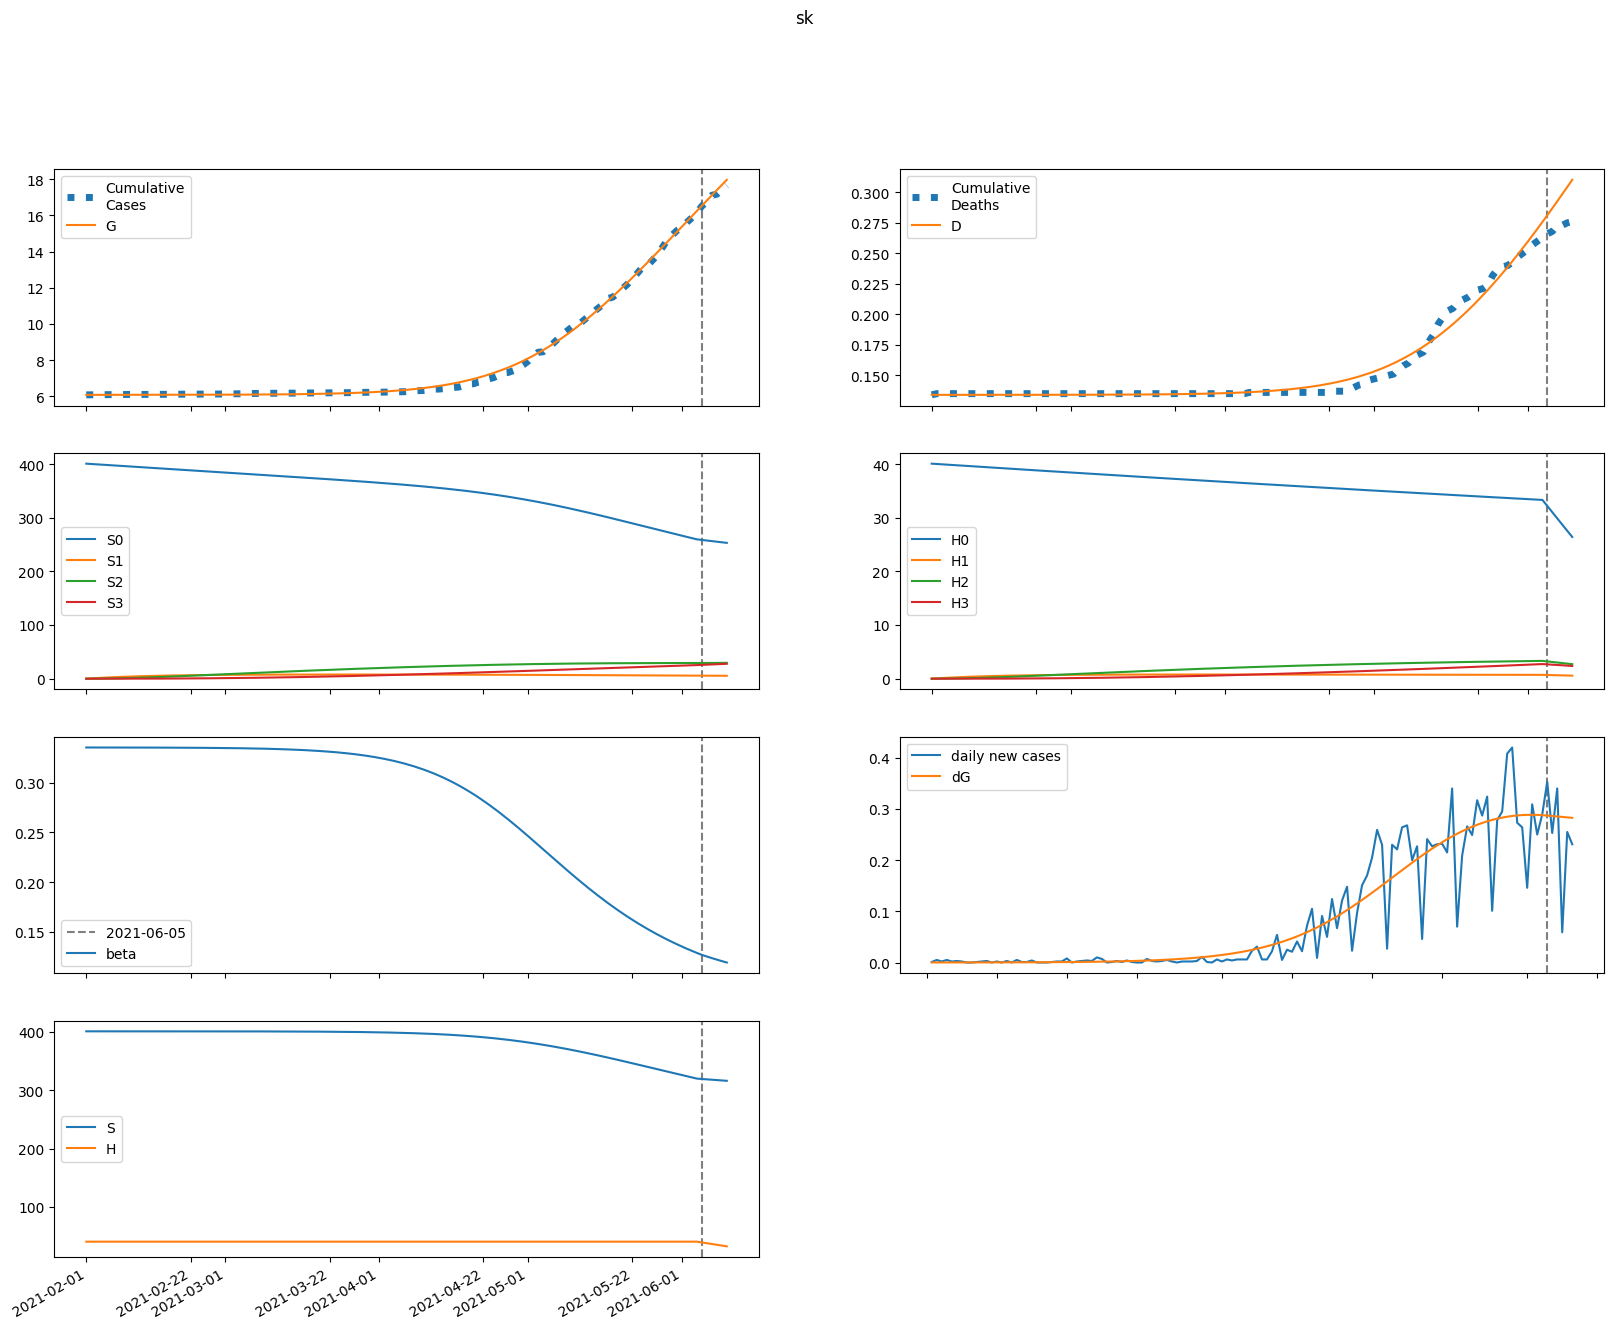

The data file committed next to this chart (first rows):
series, 2021-02-01, 2021-02-02, 2021-02-03, 2021-02-04, 2021-02-05, 2021-02-06, 2021-02-07, 2021-02-08, 2021-02-09, 2021-02-10, 2021-02-11, 2021-02-12, 2021-02-13, 2021-02-14, 2021-02-15, 2021-02-16, 2021-02-17, 2021-02-18, 2021-02-19, 2021-02-20, 2021-02-21, 2021-02-22, 2021-02-23
S, 401125, 401125, 401124, 401124, 401123, 401122, 401121, 401120, 401119, 401117, 401116, 401114, 401112, 401110, 401108, 401105, 401102, 401099, 401096, 401092, 401088, 401083, 401078
E, 6.921, 5.54, 4.74, 4.329, 4.185, 4.226, 4.403, 4.683, 5.047, 5.484, 5.989, 6.56, 7.198, 7.906, 8.689, 9.554, 10.51, 11.55, 12.71, 13.97, 15.37, 16.9, 18.58
I, 0.002055, 0.1996, 0.3419, 0.4499, 0.5374, 0.6139, 0.6853, 0.7561, 0.8292, 0.9069, 0.9908, 1.082, 1.183, 1.294, 1.416, 1.55, 1.699, 1.863, 2.043, 2.242, 2.462, 2.703, 2.969
A, 0.01233, 1.198, 2.099, 2.827, 3.454, 4.031, 4.592, 5.16, 5.753, 6.385, 7.065, 7.805, 8.612, 9.496, 10.47, 11.53, 12.7, 13.98, 15.4, 16.95, 18.66, 20.53, 22.6
IH, 0.0, 8.219576017522693e-05, 0.008033, 0.01841, 0.02884, 0.0385, 0.04724, 0.05525, 0.06281, 0.07018, 0.07763, 0.08538, 0.09361, 0.1025, 0.1121, 0.1227, 0.1343, 0.1471, 0.1612, 0.1767, 0.1938, 0.2127, 0.2335
IN, 8.271395819567342e-05, 0.000157, 0.008176, 0.02111, 0.03708, 0.05495, 0.07409, 0.09416, 0.115, 0.1368, 0.1594, 0.1831, 0.2081, 0.2346, 0.2629, 0.2932, 0.3259, 0.3612, 0.3996, 0.4413, 0.4868, 0.5365, 0.5909
D, 134.0, 134.0, 134, 134, 134, 134, 134, 134, 134, 134, 134, 134, 134, 134, 134, 134, 134, 134, 134, 134, 134, 134, 134
R, 0.0, 0.0005093, 0.04924, 0.1385, 0.2627, 0.4181, 0.6025, 0.8151, 1.056, 1.326, 1.627, 1.96, 2.33, 2.737, 3.187, 3.683, 4.229, 4.831, 5.493, 6.222, 7.025, 7.908, 8.88
G, 6090, 6090, 6090, 6090, 6091, 6091, 6091, 6091, 6091, 6091, 6091, 6092, 6092, 6092, 6092, 6092, 6093, 6093, 6093, 6094, 6094, 6095, 6095
H, 40112, 40112, 40112, 40112, 40112, 40112, 40112, 40112, 40112, 40112, 40112, 40112, 40112, 40112, 40112, 40112, 40112, 40112, 40112, 40112, 40112, 40112, 40112
S0, 401125, 400523, 399922, 399322, 398722, 398123, 397525, 396927, 396331, 395735, 395140, 394545, 393951, 393358, 392766, 392174, 391583, 390993, 390403, 389813, 389225, 388636, 388048
E0, 6.921, 5.54, 4.739, 4.327, 4.18, 4.217, 4.389, 4.662, 5.019, 5.447, 5.941, 6.499, 7.124, 7.816, 8.582, 9.426, 10.36, 11.38, 12.5, 13.74, 15.09, 16.58, 18.22
I0, 0.002055, 0.1996, 0.3419, 0.4498, 0.5374, 0.6137, 0.6849, 0.7553, 0.8279, 0.9049, 0.9878, 1.078, 1.177, 1.286, 1.407, 1.539, 1.685, 1.845, 2.022, 2.217, 2.432, 2.668, 2.927
A0, 0.01233, 1.198, 2.099, 2.827, 3.454, 4.03, 4.589, 5.155, 5.745, 6.372, 7.047, 7.779, 8.577, 9.45, 10.41, 11.45, 12.6, 13.87, 15.25, 16.78, 18.45, 20.29, 22.31
IH0, 0.0, 8.219576017522693e-05, 0.008033, 0.01841, 0.02884, 0.03849, 0.04723, 0.05523, 0.06276, 0.0701, 0.07751, 0.08519, 0.09333, 0.1021, 0.1116, 0.122, 0.1335, 0.146, 0.1599, 0.1751, 0.1919, 0.2103, 0.2307
IN0, 8.271395819567342e-05, 0.000157, 0.008176, 0.02111, 0.03708, 0.05495, 0.07408, 0.09413, 0.115, 0.1367, 0.1592, 0.1828, 0.2077, 0.234, 0.2621, 0.2921, 0.3244, 0.3593, 0.3972, 0.4383, 0.4831, 0.532, 0.5854
D0, 134.0, 134.0, 134, 134, 134, 134, 134, 134, 134, 134, 134, 134, 134, 134, 134, 134, 134, 134, 134, 134, 134, 134, 134
R0, 0.0, 0.0005093, 0.04924, 0.1385, 0.2627, 0.4181, 0.6024, 0.8149, 1.056, 1.325, 1.625, 1.958, 2.326, 2.732, 3.18, 3.673, 4.216, 4.813, 5.47, 6.193, 6.988, 7.862, 8.822
G0, 6090, 6090, 6090, 6090, 6091, 6091, 6091, 6091, 6091, 6091, 6091, 6092, 6092, 6092, 6092, 6092, 6093, 6093, 6093, 6094, 6094, 6095, 6095
H0, 40112, 40052, 39992, 39932, 39872, 39813, 39753, 39693, 39634, 39574, 39515, 39456, 39396, 39337, 39278, 39219, 39161, 39102, 39043, 38985, 38926, 38868, 38809
S1, 0.0, 601.7, 1159, 1677, 2156, 2600, 3011, 3393, 3746, 4073, 4375, 4655, 4915, 5155, 5376, 5581, 5771, 5946, 6108, 6257, 6395, 6522, 6639
E1, 0.0, 0.0, 0.0004617, 0.001923, 0.004553, 0.008365, 0.01332, 0.01938, 0.02652, 0.03474, 0.04409, 0.05461, 0.06639, 0.07953, 0.09414, 0.1104, 0.1283, 0.1483, 0.1703, 0.1947, 0.2216, 0.2513, 0.2842
I1, 0.0, 0.0, 0.0, 1.3189284400624568e-05, 6.706757339555592e-05, 0.0001918, 0.0004154, 0.0007626, 0.001255, 0.001912, 0.002751, 0.00379, 0.005046, 0.006538, 0.008285, 0.01031, 0.01264, 0.01529, 0.0183, 0.02169, 0.02551, 0.0298, 0.03459
A1, 0.0, 0.0, 0.0, 7.914071750655649e-05, 0.0004056, 0.00117, 0.002556, 0.004736, 0.007865, 0.01209, 0.01756, 0.0244, 0.03277, 0.04282, 0.05472, 0.06863, 0.08476, 0.1033, 0.1245, 0.1487, 0.176, 0.2068, 0.2415
IH1, 0.0, 0.0, 0.0, 0.0, 5.275713760249828e-07, 2.9936038494634273e-06, 9.434939637903247e-06, 2.2174786480894206e-05, 4.357072948934842e-05, 7.58753943218799e-05, 0.0001212, 0.0001815, 0.0002585, 0.0003542, 0.0004702, 0.0006085, 0.000771, 0.0009598, 0.001177, 0.001426, 0.001708, 0.002027, 0.002386
IN1, 0.0, 0.0, 0.0, 0.0, 5.308974167126967e-07, 3.1766750522323985e-06, 1.0573680191033794e-05, 2.622087230905612e-05, 5.4257118990241955e-05, 9.927029526476516e-05, 0.0001662, 0.00026, 0.0003862, 0.0005502, 0.0007575, 0.001014, 0.001326, 0.0017, 0.002143, 0.002663, 0.003266, 0.003962, 0.004759
D1, 0.0, 0.0, 0.0, 0.0, 0.0, 9.720903176992083e-09, 6.488032708312668e-08, 2.387262536606123e-07, 6.473135314151164e-07, 1.4501373045851243e-06, 2.848199055539865e-06, 5.081155307869317e-06, 8.424616658550211e-06, 1.3188180111173519e-05, 1.9714445001702694e-05, 2.8379063474260113e-05, 3.9591773483448685e-05, 5.379832120009831e-05, 7.148317449220449e-05, 9.317294239650345e-05, 0.0001194, 0.0001509, 0.0001883
R1, 0.0, 0.0, 0.0, 0.0, 3.215072647494644e-06, 1.9951925045080082e-05, 6.896501978573783e-05, 0.0001776, 0.0003813, 0.0007234, 0.001254, 0.002032, 0.003121, 0.004593, 0.006527, 0.009011, 0.01214, 0.01602, 0.02077, 0.02651, 0.03338, 0.04153, 0.05113
G1, 0.0, 0.0, 0.0, 1.3189284400624568e-05, 6.81260421882936e-05, 0.0001982, 0.0004372, 0.0008177, 0.001371, 0.002129, 0.003122, 0.004381, 0.005941, 0.007838, 0.01011, 0.0128, 0.01595, 0.01962, 0.02386, 0.02872, 0.03428, 0.04061, 0.04779
H1, 0.0, 60.17, 115.9, 167.7, 215.6, 260, 301.1, 339.3, 374.6, 407.3, 437.5, 465.6, 491.5, 515.5, 537.7, 558.2, 577.1, 594.6, 610.8, 625.8, 639.5, 652.2, 664
S2, 0.0, 0.0, 42.98, 125.3, 243.5, 394.6, 575.6, 783.9, 1017, 1272, 1548, 1842, 2153, 2478, 2817, 3167, 3528, 3898, 4277, 4662, 5053, 5450, 5851
E2, 0.0, 0.0, 0.0, 2.0154557513519637e-05, 9.497841107582367e-05, 0.0002627, 0.0005623, 0.001033, 0.001717, 0.00266, 0.003909, 0.005523, 0.007562, 0.0101, 0.01321, 0.017, 0.02155, 0.027, 0.03346, 0.04109, 0.05005, 0.06052, 0.07272
I2, 0.0, 0.0, 0.0, 0.0, 5.758132470999443e-07, 3.243124586867959e-06, 1.0488597345113691e-05, 2.5710953649332682e-05, 5.3169115212249665e-05, 9.796850598560642e-05, 0.0001661, 0.0002645, 0.000401, 0.0005849, 0.0008265, 0.001138, 0.001532, 0.002025, 0.002634, 0.003378, 0.004281, 0.005367, 0.006666
A2, 0.0, 0.0, 0.0, 0.0, 3.4550982556045087e-06, 1.9596896327008377e-05, 6.383807223995376e-05, 0.0001576, 0.0003284, 0.0006094, 0.001041, 0.001669, 0.002548, 0.00374, 0.00532, 0.007369, 0.009984, 0.01327, 0.01736, 0.02239, 0.02853, 0.03595, 0.04486
IH2, 0.0, 0.0, 0.0, 0.0, 0.0, 2.3032529883997773e-08, 1.4329818875047962e-07, 5.039903589280501e-07, 1.3254426275994336e-06, 2.9078557416073565e-06, 5.6323567241057485e-06, 9.96276127627668e-06, 1.6449231294555816e-05, 2.5734265746930095e-05, 3.8561072348135016e-05, 5.578421687325474e-05, 7.838243126636444e-05, 0.0001075, 0.0001443, 0.0001904, 0.0002473, 0.000317, 0.0004015
IN2, 0.0, 0.0, 0.0, 0.0, 0.0, 2.317773702565956e-08, 1.5137011245637378e-07, 5.582085724893738e-07, 1.5365225889391696e-06, 3.5208767104904702e-06, 7.107270786719892e-06, 1.3071987829274804e-05, 2.2391165948453427e-05, 3.6262245162865296e-05, 5.6128111028838604e-05, 8.370454173905884e-05, 0.000121, 0.0001704, 0.0002346, 0.0003169, 0.0004207, 0.0005504, 0.0007106
D2, 0.0, 0.0, 0.0, 0.0, 0.0, 0.0, 4.2439185122302116e-10, 3.0647697822193845e-09, 1.2351174814635438e-08, 3.677346160856857e-08, 9.035291152073943e-08, 1.9413336069112726e-07, 3.7770480171939403e-07, 6.807943778732625e-07, 1.1549677637414245e-06, 1.865484800358393e-06, 2.893351352018236e-06, 4.337607162214967e-06, 6.317888178201141e-06, 8.977301789531247e-06, 1.248565469877612e-05, 1.70430755673151e-05, 2.288407797682341e-05
R2, 0.0, 0.0, 0.0, 0.0, 0.0, 1.403625370856693e-07, 9.478671291057482e-07, 3.612835254379064e-06, 1.0271038946012165e-05, 2.428681032645269e-05, 5.0543214233324786e-05, 9.574819900348141e-05, 0.0001688, 0.000281, 0.0004467, 0.0006836, 0.001013, 0.001462, 0.002061, 0.002846, 0.003863, 0.005162, 0.006802
G2, 0.0, 0.0, 0.0, 0.0, 5.758132470999443e-07, 3.289334853777616e-06, 1.0795075422003811e-05, 2.6859164502025894e-05, 5.638068608074896e-05, 0.0001054, 0.0001814, 0.0002931, 0.0004509, 0.000667, 0.0009555, 0.001333, 0.001819, 0.002435, 0.003206, 0.004162, 0.005336, 0.006765, 0.008495
H2, 0.0, 0.0, 4.298, 12.53, 24.35, 39.46, 57.56, 78.39, 101.7, 127.2, 154.8, 184.2, 215.3, 247.8, 281.7, 316.7, 352.8, 389.9, 427.7, 466.2, 505.4, 545, 585.1
S3, 0.0, 0.0, 0.0, 0.5116, 2.003, 4.903, 9.601, 16.45, 25.79, 37.89, 53.04, 71.47, 93.4, 119, 148.5, 182.1, 219.8, 261.8, 308.2, 359.1, 414.6, 474.7, 539.6
E3, 0.0, 0.0, 0.0, 0.0, 1.840125603097234e-07, 1.0248340450087673e-06, 3.319389483317174e-06, 8.216358307362239e-06, 1.725701544656019e-05, 3.243428810887302e-05, 5.626994110280462e-05, 9.190903766400022e-05, 0.0001432, 0.000215, 0.0003129, 0.000444, 0.0006165, 0.0008404, 0.001127, 0.001492, 0.001949, 0.00252, 0.003226
I3, 0.0, 0.0, 0.0, 0.0, 0.0, 5.257216378381937e-09, 3.4114696840470196e-08, 1.2621147034412487e-07, 3.5082307857088883e-07, 8.156995866645205e-07, 1.6768815693921622e-06, 3.1499335182661995e-06, 5.522974477565302e-06, 9.171850315014898e-06, 1.4577787209220346e-05, 2.2347886385025624e-05, 3.323885880810504e-05, 4.818444996117332e-05, 6.832706558411209e-05, 9.505417775488114e-05, 0.00013, 0.0001753, 0.0002332
A3, 0.0, 0.0, 0.0, 0.0, 0.0, 3.154529568356754e-08, 2.0595120109802763e-07, 7.666278274549338e-07, 2.144015063953361e-06, 5.015287231993744e-06, 1.037175636337126e-05, 1.9596769125650572e-05, 3.4556632634688314e-05, 5.770697186829986e-05, 9.221696068792754e-05, 0.0001421, 0.0002125, 0.0003095, 0.000441, 0.0006164, 0.000847, 0.001147, 0.001532
IH3, 0.0, 0.0, 0.0, 0.0, 0.0, 0.0, 2.102886551352775e-10, 1.4885122144398288e-09, 5.925647813142208e-09, 1.7524942237773323e-08, 4.295553496166952e-08, 9.238921207701618e-08, 1.8044284659140155e-07, 3.2725500947630567e-07, 5.597273137149115e-07, 9.129620851450396e-07, 1.4319293797537326e-06, 2.173398754553516e-06, 3.2081746625656383e-06, 4.623678813831311e-06, 6.52692821917455e-06, 9.04796383460729e-06, 1.2343791721574978e-05
IN3, 0.0, 0.0, 0.0, 0.0, 0.0, 0.0, 2.1161440678695818e-10, 1.5633454517227732e-09, 6.4850933138525e-09, 1.994883373415493e-08, 5.0759509835202655e-08, 1.1311012959889986e-07, 2.2843133022350166e-07, 4.27577889891456e-07, 7.534042226166304e-07, 1.263789283828293e-06, 2.035179678427599e-06, 3.1667288358903284e-06, 4.785120339160231e-06, 7.050175125337814e-06, 1.0161355484961027e-05, 1.4365293708854613e-05, 1.996449000444765e-05
D3, 0.0, 0.0, 0.0, 0.0, 0.0, 0.0, 0.0, 3.874728138573443e-12, 3.1301695885311946e-11, 1.4048625606088627e-10, 4.6339662310799127e-10, 1.2548849700013871e-09, 2.9572263516853183e-09, 6.2820228065498215e-09, 1.2311944833923326e-08, 2.2625345578172328e-08, 3.944736518967504e-08, 6.583175124517856e-08, 1.0587827351330371e-07, 1.6499132756990404e-07, 2.501861203757885e-07, 3.704497285719402e-07, 5.37165332151196e-07
R3, 0.0, 0.0, 0.0, 0.0, 0.0, 0.0, 1.2815200633095924e-09, 9.752187533891299e-09, 4.1638693852783564e-08, 1.317208876261471e-07, 3.4436321610444765e-07, 7.877109402875517e-07, 1.631536828232475e-06, 3.1293389412381416e-06, 5.645403218729495e-06, 9.687661039138149e-06, 1.5947297258863278e-05, 2.534620309680007e-05, 3.909352445415438e-05, 5.8752733031875335e-05, 8.632084780583777e-05, 0.0001243, 0.0001759
G3, 0.0, 0.0, 0.0, 0.0, 0.0, 5.257216378381937e-09, 3.453659990239243e-08, 1.2937115211204229e-07, 3.641115056586408e-07, 8.571423297227326e-07, 1.7837859804611524e-06, 3.3914113266784552e-06, 6.017241309779735e-06, 1.0109347875297697e-05, 1.625134572893206e-05, 2.5191344071321354e-05, 3.787578303918744e-05, 5.5488864989021546e-05, 7.949838764269483e-05, 0.0001117, 0.0001543, 0.00021, 0.000282
H3, 0.0, 0.0, 0.0, 0.05116, 0.2003, 0.4903, 0.9601, 1.645, 2.579, 3.789, 5.304, 7.147, 9.34, 11.9, 14.85, 18.21, 21.98, 26.18, 30.82, 35.91, 41.46, 47.48, 53.97
beta, 0.3351, 0.3351, 0.3351, 0.3351, 0.3351, 0.3351, 0.3351, 0.3351, 0.3351, 0.3351, 0.3351, 0.3351, 0.335, 0.335, 0.335, 0.335, 0.335, 0.335, 0.3349, 0.3349, 0.3349, 0.3349, 0.3348
